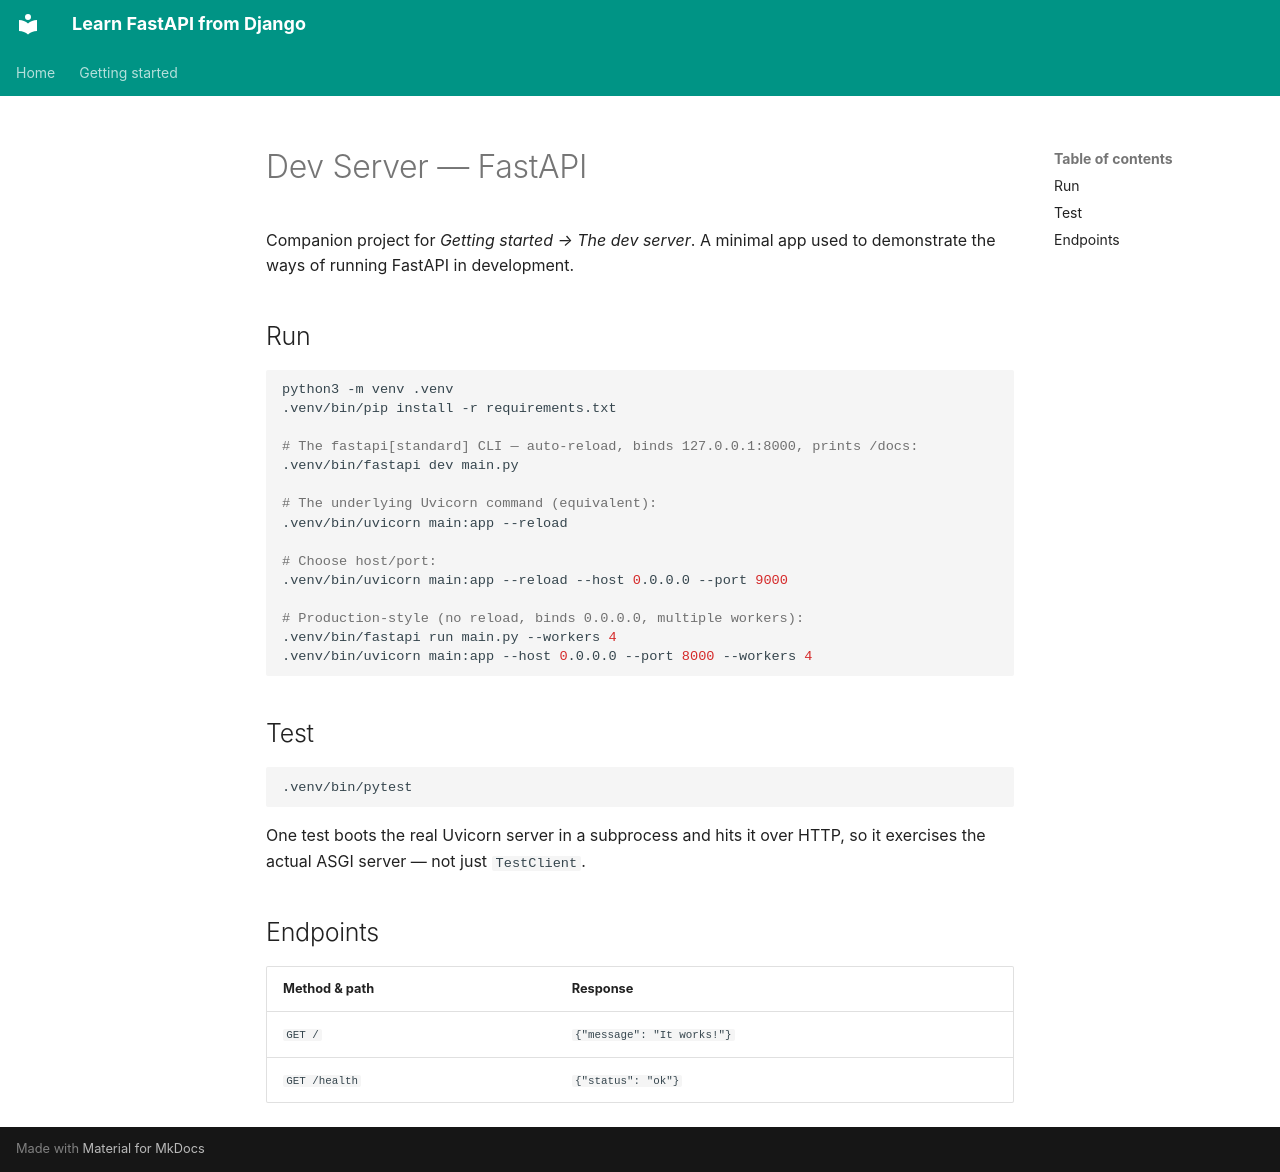

repository: oduvan/learn-fastapi-from-django · page: 01-getting-started/03-demo/fastapi/index.html · generator: mkdocs

# Dev Server — FastAPI

Companion project for *Getting started → The dev server*. A minimal app
used to demonstrate the ways of running FastAPI in development.

## Run

```bash
python3 -m venv .venv
.venv/bin/pip install -r requirements.txt

# The fastapi[standard] CLI — auto-reload, binds 127.0.0.1:8000, prints /docs:
.venv/bin/fastapi dev main.py

# The underlying Uvicorn command (equivalent):
.venv/bin/uvicorn main:app --reload

# Choose host/port:
.venv/bin/uvicorn main:app --reload --host 0.0.0.0 --port 9000

# Production-style (no reload, binds 0.0.0.0, multiple workers):
.venv/bin/fastapi run main.py --workers 4
.venv/bin/uvicorn main:app --host 0.0.0.0 --port 8000 --workers 4
```

## Test

```bash
.venv/bin/pytest
```

One test boots the real Uvicorn server in a subprocess and hits it over
HTTP, so it exercises the actual ASGI server — not just `TestClient`.

## Endpoints

| Method & path | Response |
|---|---|
| `GET /` | `{"message": "It works!"}` |
| `GET /health` | `{"status": "ok"}` |
